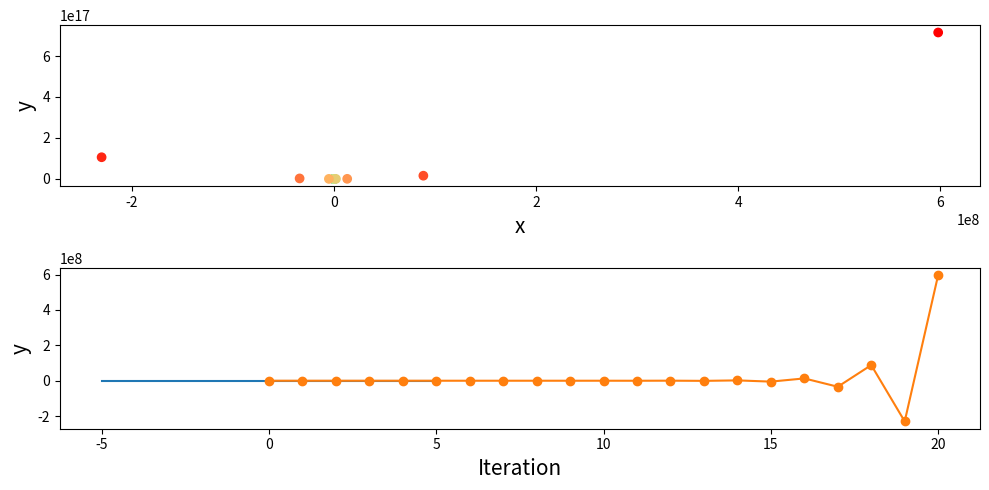

Source code (Python):
import numpy as np
import matplotlib.pyplot as plt

def f(x):
    return 2 * x ** 2


def df_dx(x):
    return 4 * x

x = 3
ITERATIONS = 20
x_track, y_track = [x],[f(x)]

print(f"Intial x: {x}")
for iter in range(ITERATIONS):
    dy_dx = df_dx(x)
    x= x -dy_dx * 0.9


    x_track.append(x)
    y_track.append(f(x))
    print(f"{iter + 1}-th x: {x:.4f}")

fig, axes = plt.subplots(2,1,figsize=(10,5))

function_x = np.linspace(-5,5,100)
function_y = f(function_x)

axes[0].plot(function_x,function_y)
axes[0].scatter(x_track,y_track,
                c=range(ITERATIONS+1),cmap='rainbow')
axes[0].set_xlabel("x",fontsize=15)
axes[0].set_ylabel("y",fontsize=15)

axes[1].plot(function_x,function_y)
axes[1].plot(x_track,marker='o')
axes[1].set_xlabel("Iteration", fontsize=15)
axes[1].set_ylabel("y",fontsize=15)

fig.tight_layout()
plt.show()